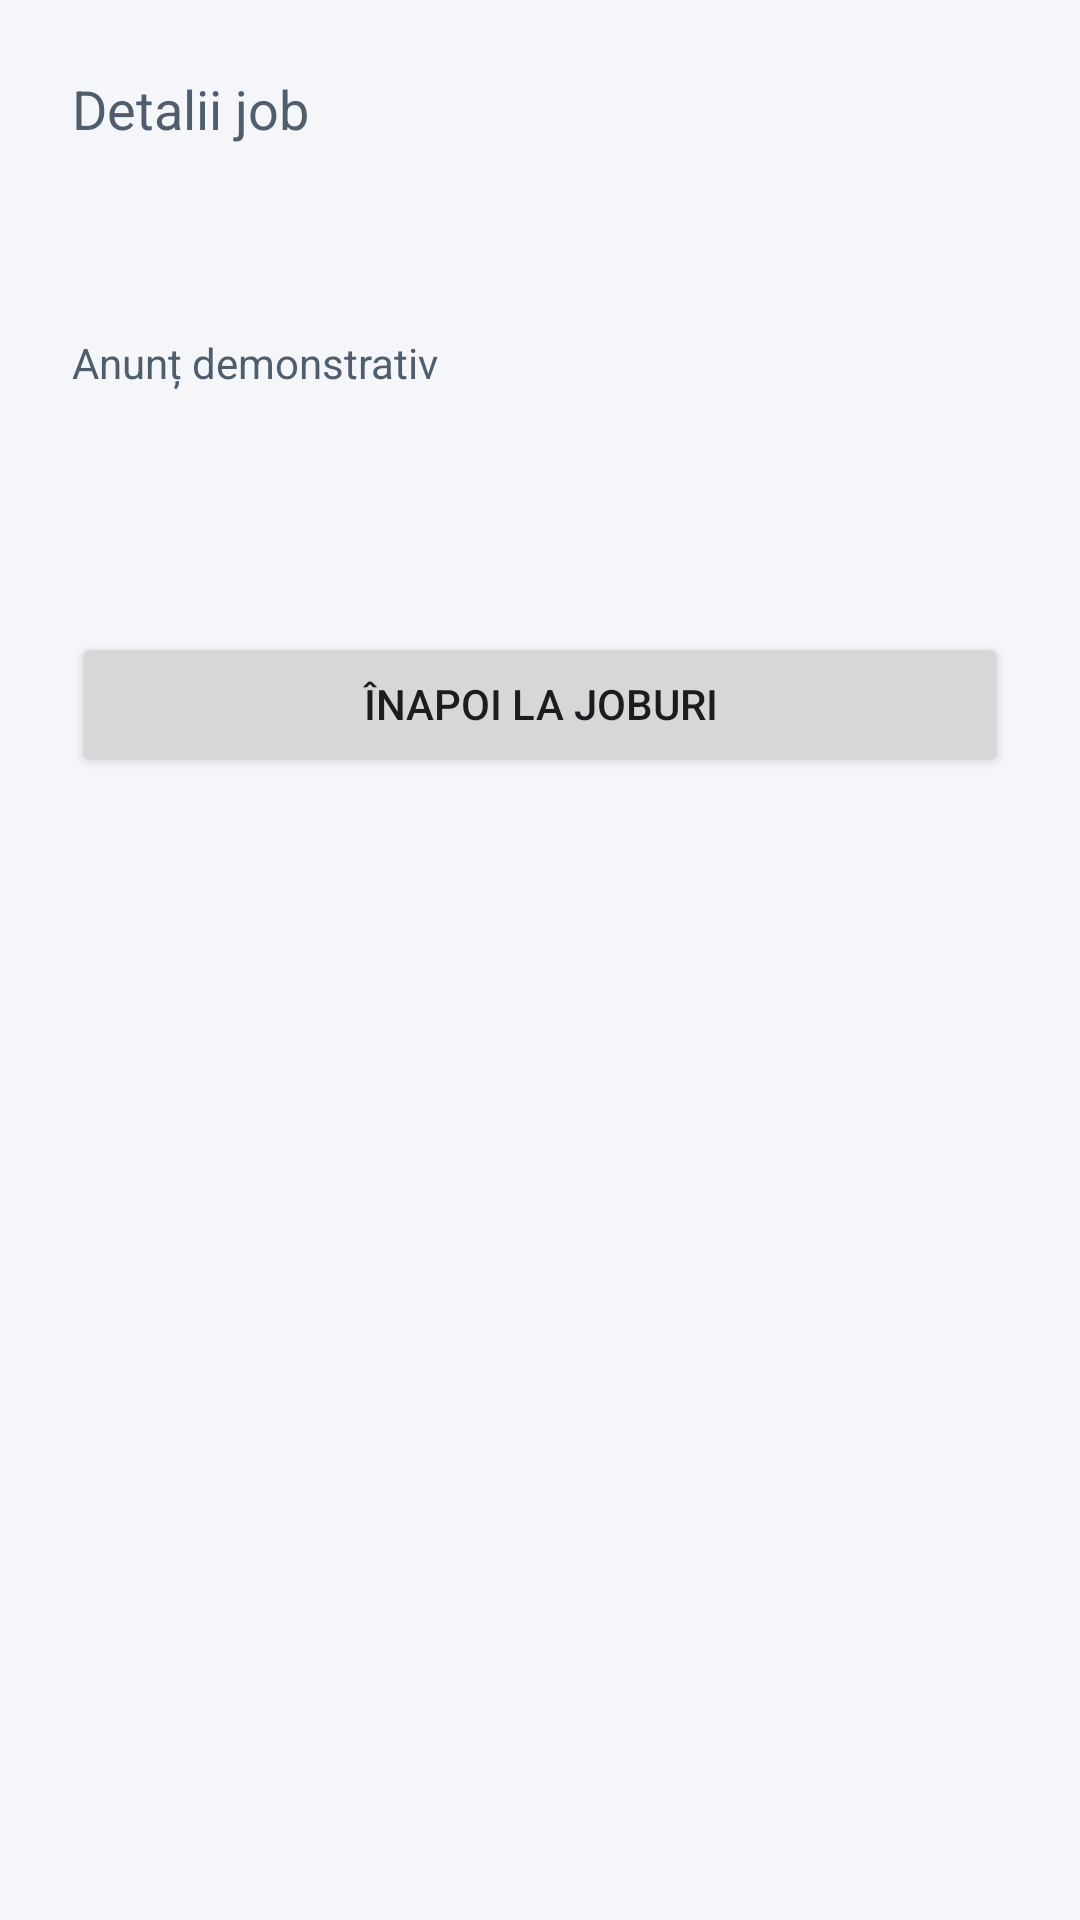

Reconstruct the res/layout file that produces this screen, plus the resources it refers to.
<!-- AndroidManifest.xml: application theme Theme.JobsNet -->
<!-- res/layout/activity_job_details.xml -->
<?xml version="1.0" encoding="utf-8"?>
<ScrollView xmlns:android="http://schemas.android.com/apk/res/android"
    android:id="@+id/detailsRoot"
    android:layout_width="match_parent"
    android:layout_height="match_parent"
    android:fillViewport="true"
    android:background="#F4F6FA">

    <LinearLayout
        android:layout_width="match_parent"
        android:layout_height="wrap_content"
        android:orientation="vertical"
        android:padding="24dp">

        <TextView
            android:layout_width="match_parent"
            android:layout_height="wrap_content"
            android:text="Detalii job"
            android:textSize="18sp"
            android:textColor="#505D6D" />

        <TextView
            android:id="@+id/jobTitle"
            android:layout_width="match_parent"
            android:layout_height="wrap_content"
            android:layout_marginTop="16dp"
            android:textSize="26sp"
            android:textStyle="bold"
            android:textColor="#173B65" />

        <TextView
            android:layout_width="match_parent"
            android:layout_height="wrap_content"
            android:layout_marginTop="12dp"
            android:text="Anunț demonstrativ"
            android:textSize="14sp"
            android:textColor="#505D6D" />

        <TextView
            android:id="@+id/jobDescription"
            android:layout_width="match_parent"
            android:layout_height="wrap_content"
            android:layout_marginTop="24dp"
            android:textSize="18sp"
            android:lineSpacingExtra="6dp"
            android:textColor="#17202A" />

        <Button
            android:id="@+id/backButton"
            android:layout_width="match_parent"
            android:layout_height="wrap_content"
            android:layout_marginTop="32dp"
            android:text="Înapoi la joburi" />

    </LinearLayout>

</ScrollView>
<!-- resources referenced by this layout -->
<resources>
  <style name="Theme.JobsNet" parent="Base.Theme.JobsNet" />
  <style name="Base.Theme.JobsNet" parent="Theme.Material3.DayNight.NoActionBar">
          
          
      </style>
</resources>
